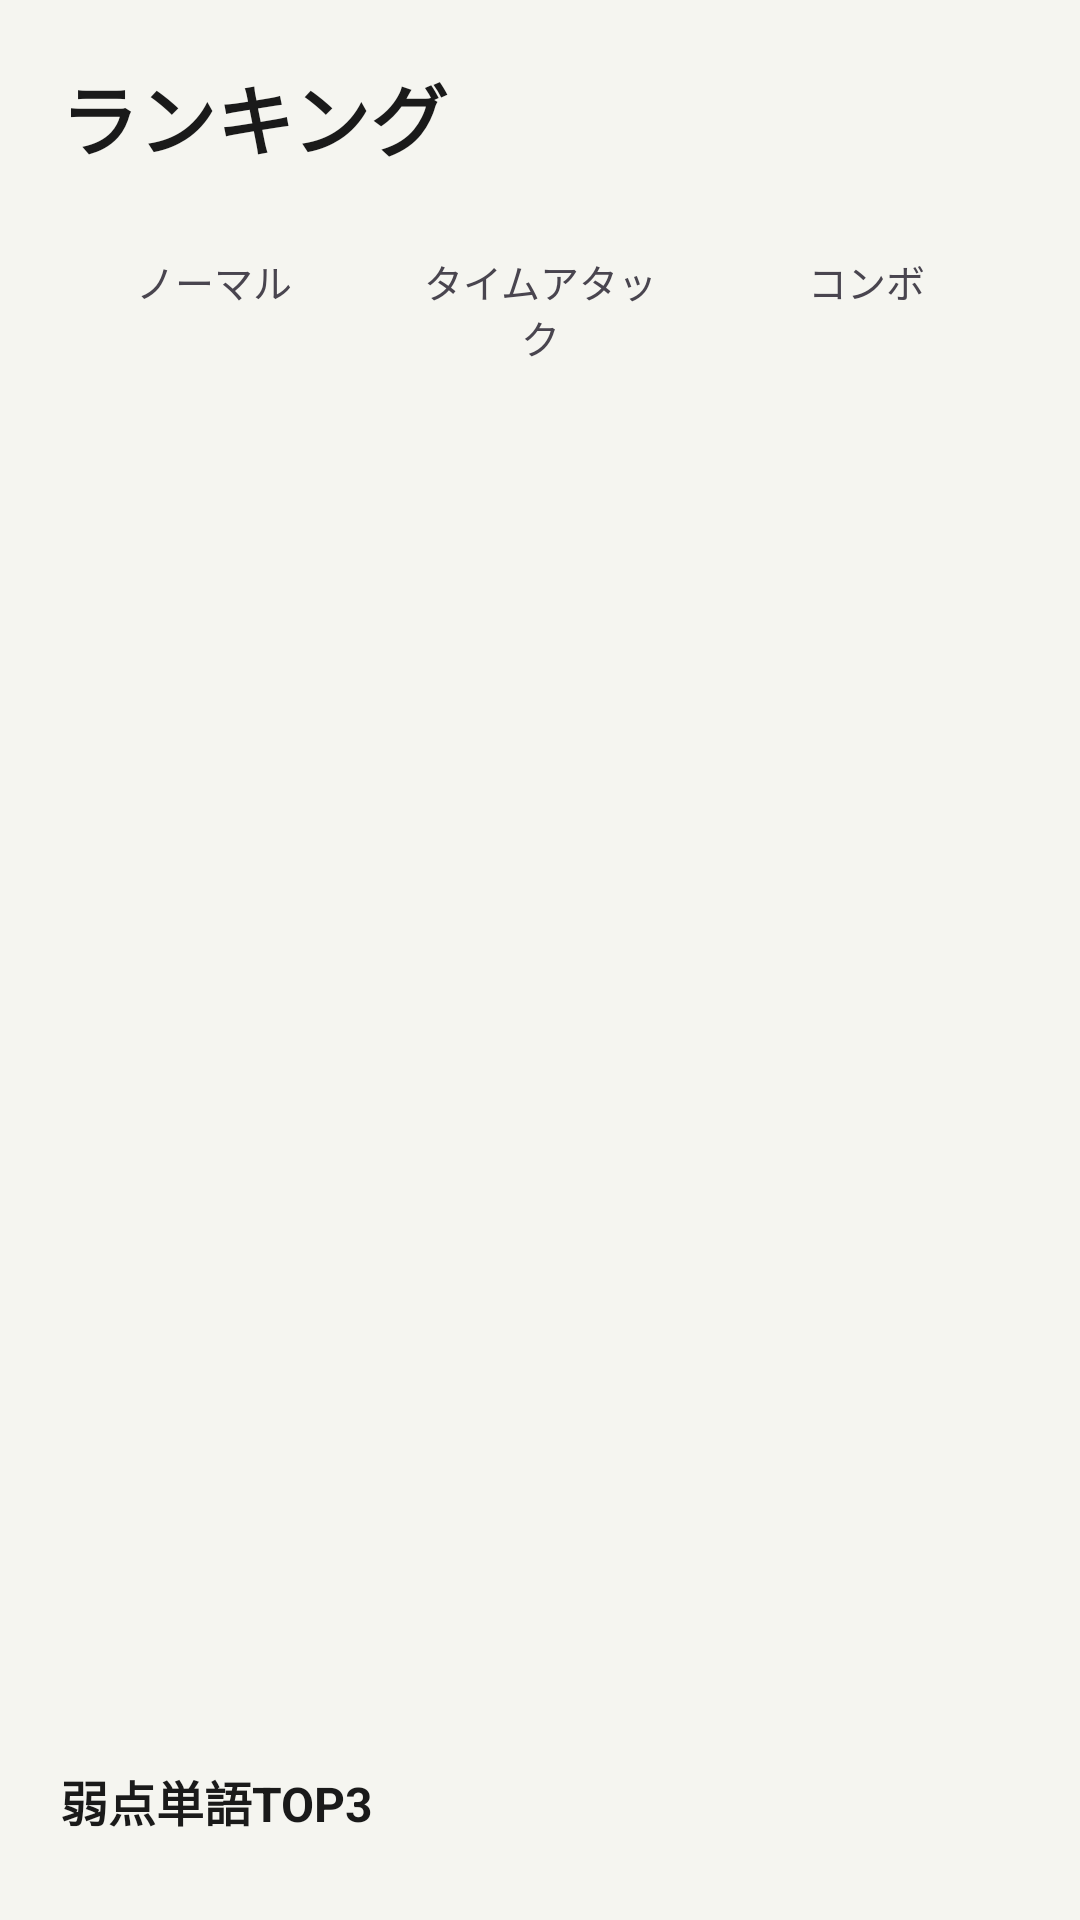

Reconstruct the res/layout file that produces this screen, plus the resources it refers to.
<!-- AndroidManifest.xml: application theme Theme.WordQuizBattle -->
<!-- res/layout/fragment_ranking.xml -->
<?xml version="1.0" encoding="utf-8"?>
<LinearLayout xmlns:android="http://schemas.android.com/apk/res/android"
    android:layout_width="match_parent"
    android:layout_height="match_parent"
    android:orientation="vertical"
    android:background="@color/background"
    android:padding="20dp">

    <TextView
        android:layout_width="wrap_content"
        android:layout_height="wrap_content"
        android:text="@string/ranking_title"
        android:textSize="26sp"
        android:textStyle="bold"
        android:textColor="@color/text_primary"
        android:layout_marginBottom="16dp" />

    <LinearLayout
        android:layout_width="match_parent"
        android:layout_height="wrap_content"
        android:orientation="horizontal"
        android:layout_marginBottom="16dp">

        <TextView
            android:id="@+id/tabNormal"
            android:layout_width="0dp"
            android:layout_height="wrap_content"
            android:layout_weight="1"
            android:layout_marginEnd="6dp"
            android:text="@string/tab_normal"
            android:gravity="center"
            android:padding="10dp"
            android:textSize="13sp"
            android:background="@drawable/tab_unselected" />

        <TextView
            android:id="@+id/tabTimeAttack"
            android:layout_width="0dp"
            android:layout_height="wrap_content"
            android:layout_weight="1"
            android:layout_marginEnd="6dp"
            android:text="@string/tab_timeattack"
            android:gravity="center"
            android:padding="10dp"
            android:textSize="13sp"
            android:background="@drawable/tab_unselected" />

        <TextView
            android:id="@+id/tabCombo"
            android:layout_width="0dp"
            android:layout_height="wrap_content"
            android:layout_weight="1"
            android:text="@string/tab_combo"
            android:gravity="center"
            android:padding="10dp"
            android:textSize="13sp"
            android:background="@drawable/tab_unselected" />

    </LinearLayout>

    <androidx.recyclerview.widget.RecyclerView
        android:id="@+id/rvRanking"
        android:layout_width="match_parent"
        android:layout_height="0dp"
        android:layout_weight="1" />

    <TextView
        android:layout_width="wrap_content"
        android:layout_height="wrap_content"
        android:text="@string/weak_words_top3"
        android:textSize="16sp"
        android:textStyle="bold"
        android:textColor="@color/text_primary"
        android:layout_marginTop="12dp"
        android:layout_marginBottom="8dp" />

    <androidx.recyclerview.widget.RecyclerView
        android:id="@+id/rvWeakWordsTop3"
        android:layout_width="match_parent"
        android:layout_height="wrap_content" />

</LinearLayout>
<!-- resources referenced by this layout -->
<resources>
  <color name="background">#F5F5F0</color>
  <color name="text_primary">#1A1A1A</color>
  <string name="ranking_title">ランキング</string>
  <string name="tab_combo">コンボ</string>
  <string name="tab_normal">ノーマル</string>
  <string name="tab_timeattack">タイムアタック</string>
  <string name="weak_words_top3">弱点単語TOP3</string>
  <style name="Theme.WordQuizBattle" parent="Base.Theme.WordQuizBattle" />
  <style name="Base.Theme.WordQuizBattle" parent="Theme.Material3.DayNight.NoActionBar">
          
          
      </style>
</resources>
